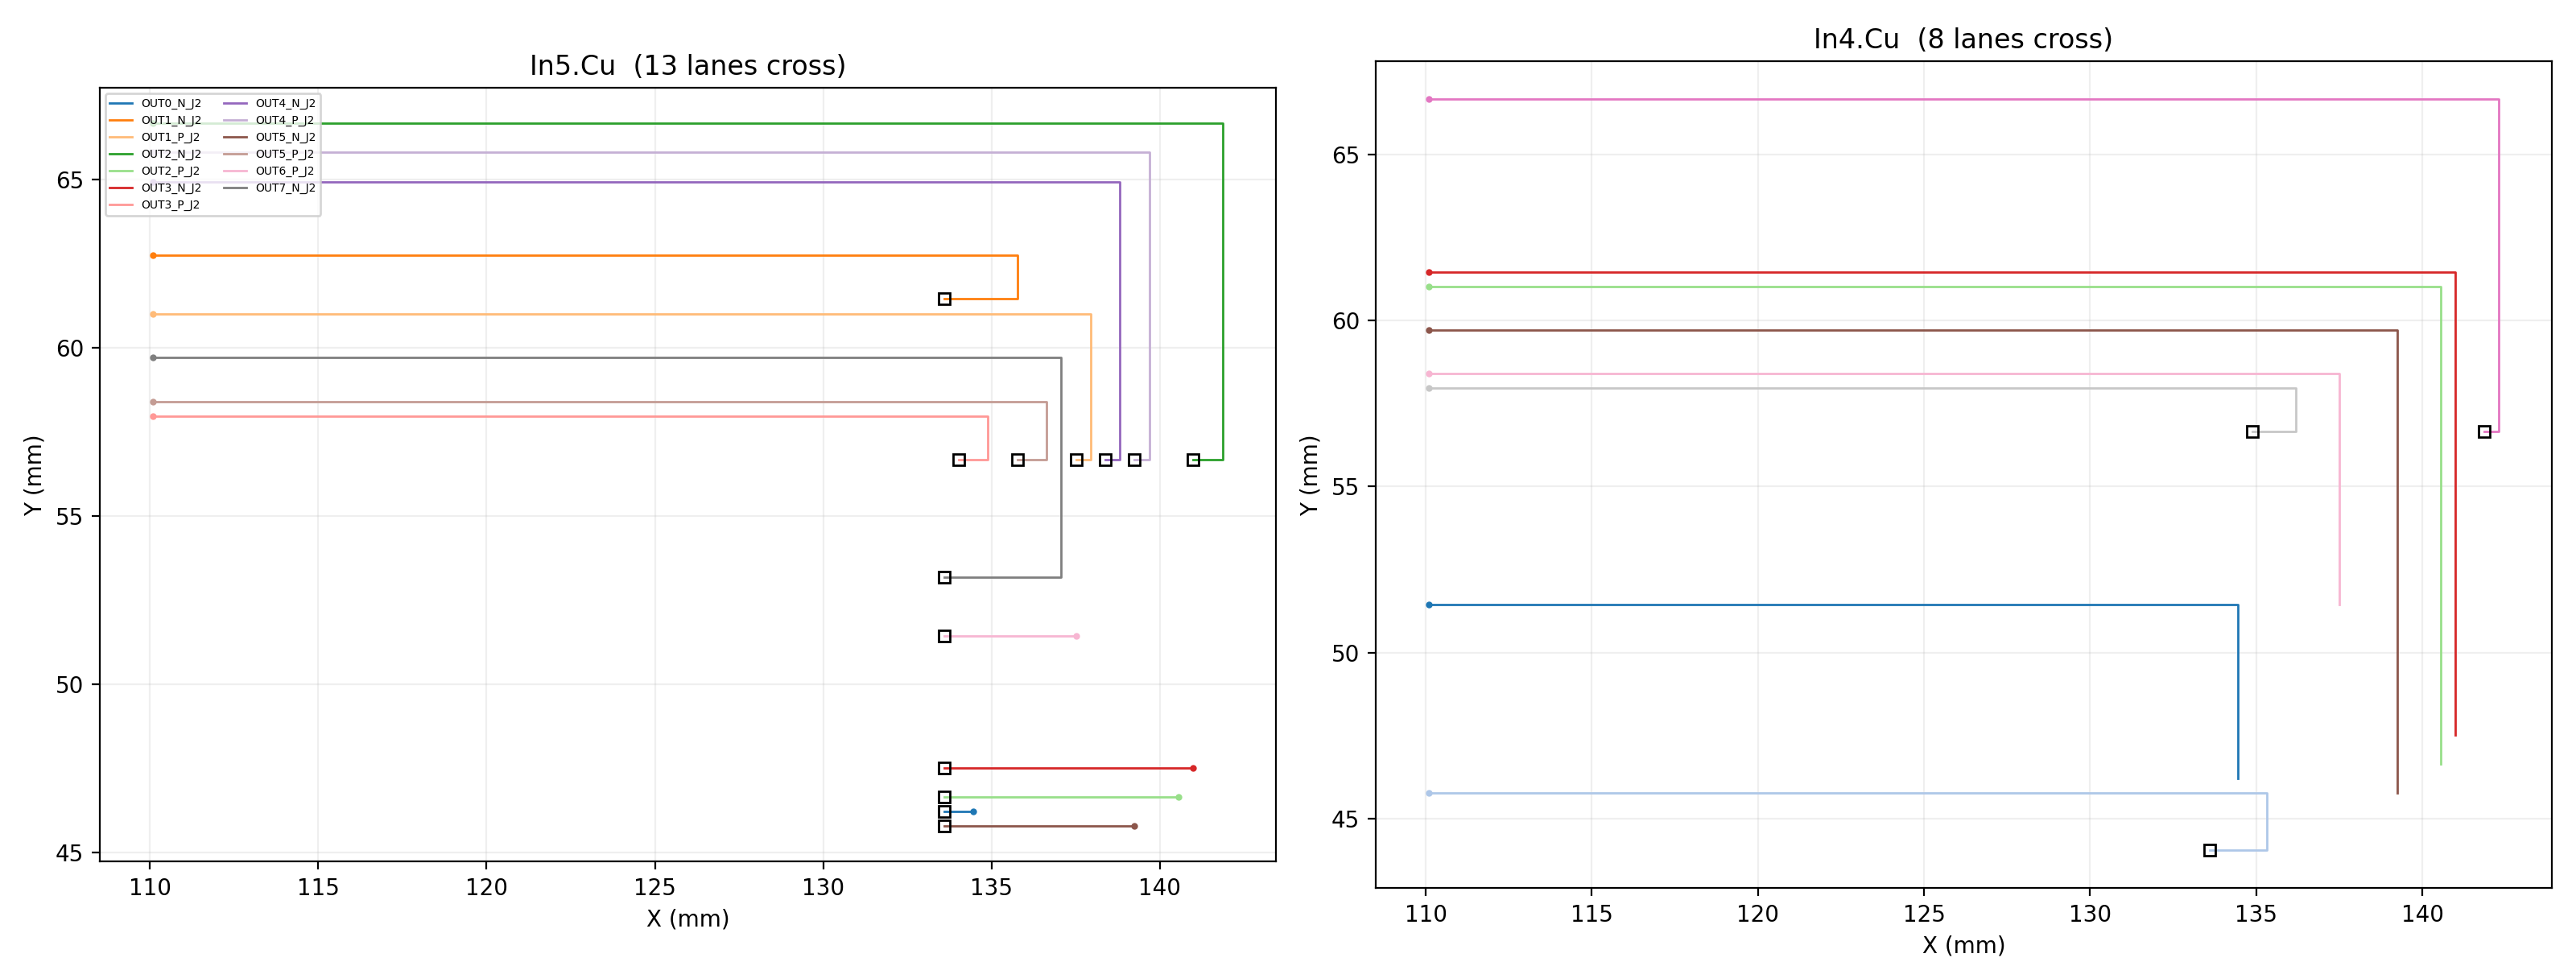

Python code for this plot:
#!/usr/bin/env python3
"""K2 R780-B --- #K2-304 sec.2.2 : ONE drawing pass (描线) -> final routing drawing + DRC + render.

Materialises the 16 certified lanes (R778 witness) into geometry (mm), runs the drawing-level DRC
(continuity + same-layer spacing + width + four hard keys + layer-pair + gate-distinctness) and renders
a PNG. ONE execution, no iteration, no solver. Board body untouched (no kicad_pcb written).
"""
import sys, os, json, hashlib, time, math, collections
HERE = os.path.dirname(os.path.abspath(__file__))
CERT = os.path.join(HERE, "K2_R778_CERTIFIED_16OF16_v1.json")
OUT = os.path.join(HERE, "K2_R780_FINAL_ROUTING_DRAWING_v1.json")
PNG = os.path.join(HERE, "K2_R780_FINAL_ROUTING_DRAWING_v1.png")
LOGF = os.path.join(HERE, "K2_R780_draw.log")
LH = open(LOGF, "w")
def log(m): LH.write(str(m)+"\n"); LH.flush(); print(str(m), flush=True)
P, X0, Y0 = 0.435, 84.0, 41.0         # R550 model grid: mm = origin + index*pitch
WIDTH = 0.205                          # PCIe85 diff-pair line width (SPEC impedance.width_mm)
CLR = 0.1                              # SPEC constraints.trace_clearance_min
WIDTH_MIN = 0.09                       # SPEC constraints.trace_width_min
LAYER_NAME = {0: "In5.Cu", 1: "In4.Cu"}
def mm(cell): return [round(X0 + cell[0]*P, 4), round(Y0 + cell[1]*P, 4)]
def s16(p): return hashlib.sha256(open(p, "rb").read()).hexdigest()[:16]
def adj(a, b):
    if a[0] == b[0]: return abs(a[1][0]-b[1][0]) + abs(a[1][1]-b[1][1]) == 1
    return a[1] == b[1]
def main():
    t0 = time.time()
    C = json.load(open(CERT)); wit = C["witness"]
    reg2 = json.load(open(os.path.join(HERE, "K2_L1_A_EXIT_REGISTRATION_REVISION_v2.json")))
    lanes = {}
    for short, r in wit.items():
        walk = [(L, tuple(cp)) for L, cp in r["walk"]]
        segs = []; vias = []; length = 0.0
        for i in range(1, len(walk)):
            (L1, c1), (L2, c2) = walk[i-1], walk[i]
            if L1 == L2:
                length += P
            else:
                vias.append({"at": mm(c1), "cell": list(c1), "from": LAYER_NAME[L1], "to": LAYER_NAME[L2]})
        for (L, cp) in walk:
            pass
        lanes[short] = {"gate": r["gate"], "exit_layer": LAYER_NAME[r["exit_layer"]],
                        "walk": [{"layer": LAYER_NAME[L], "cell": list(cp), "mm": mm(cp)} for (L, cp) in walk],
                        "vias": vias, "length_mm": round(length, 4)}
    names = list(lanes)
    # ---------- drawing-level DRC ----------
    # (1) continuity
    noncont = [nm for nm in names for i in range(1, len(wit[nm]["walk"]))
               if not adj((wit[nm]["walk"][i-1][0], tuple(wit[nm]["walk"][i-1][1])),
                          (wit[nm]["walk"][i][0], tuple(wit[nm]["walk"][i][1])))]
    # (2) same-layer spacing (min center distance between distinct lanes on the same layer)
    lay_cells = collections.defaultdict(set)   # layer -> {(lane,cell)}
    for nm in names:
        for L, cp in wit[nm]["walk"]: lay_cells[L].add((nm, tuple(cp)))
    min_gap = None; gap_pair = None
    for L, s in lay_cells.items():
        byname = collections.defaultdict(list)
        for nm, cp in s: byname[nm].append(cp)
        items = list(s)
        for i in range(len(items)):
            for j in range(i+1, len(items)):
                if items[i][0] == items[j][0]: continue
                d = math.hypot(items[i][1][0]-items[j][1][0], items[i][1][1]-items[j][1][1]) * P
                if min_gap is None or d < min_gap: min_gap = d; gap_pair = [items[i][0], items[j][0], LAYER_NAME[L]]
    req_gap = WIDTH + CLR
    # (3) four hard keys
    slots = {nm: (wit[nm]["walk"][0][0], wit[nm]["walk"][0][1][1]) for nm in names}
    exits = {nm: (wit[nm]["walk"][-1][0], tuple(wit[nm]["walk"][-1][1])) for nm in names}
    descs = {}
    for nm in names:
        w = wit[nm]["walk"]; erow = w[-1][1][1]
        descs[nm] = max(cp[0] for (L, cp) in w if cp[1] == erow)
    own = collections.Counter()
    for nm in names:
        for L, cp in wit[nm]["walk"]: own[(L, tuple(cp))] += 1
    hard = {"key1_col60_slots_distinct": len(set(slots.values())) == 16,
            "key2_descent_columns_distinct": len(set(descs.values())) == 16,
            "key3_exit_cells_distinct": len(set(exits.values())) == 16,
            "key4_physical_disjoint": sum(1 for v in own.values() if v > 1) == 0}
    # (4) gate distinctness + registered-gate match
    gates = [tuple(lanes[nm]["gate"]) for nm in names]
    gate_distinct = (len(set(gates)) == 16)
    gate_set = set(tuple(g) for g in reg2["openings_kept_routable"]) | {tuple(reg2["opening_added"]["cell"])}
    gate_in_reg = all(g in gate_set for g in gates)
    drc = {
      "level": "drawing-level DRC (grid resolution; mm geometry). Full kicad-cli board DRC belongs to the P4/P5 gate, NOT in this window.",
      "rule_continuity": {"verdict": "PASS" if not noncont else "FAIL", "non_continuous": noncont},
      "rule_track_width": {"required_min_mm": WIDTH_MIN, "used_mm": WIDTH, "verdict": "PASS" if WIDTH >= WIDTH_MIN else "FAIL"},
      "rule_clearance_same_layer": {"required_center_gap_mm": round(req_gap, 4), "min_observed_center_gap_mm": round(min_gap, 4) if min_gap else None,
                                     "closest_pair": gap_pair, "verdict": "PASS" if (min_gap is not None and min_gap >= req_gap) else "FAIL"},
      "rule_four_hard_keys": hard, "rule_gate_distinct": gate_distinct, "rule_gate_in_registration": gate_in_reg,
      "layer_pair_rule": {"enforced": "yes (by construction; vias legal on both layers)", "violations": 0},
    }
    drc["ALL_GREEN"] = (not noncont and WIDTH >= WIDTH_MIN and min_gap is not None and min_gap >= req_gap
                        and all(hard.values()) and gate_distinct and gate_in_reg)
    rep = {"artifact": "k2_r780_final_routing_drawing", "ts": time.strftime("%Y-%m-%dT%H:%M:%S"),
      "authority": "#K2-304 sec.2.2 : ONE drawing pass from the R778 certified 16/16 table (W5 domain=1); one execution, no iteration, no solver",
      "construction_runs": 1, "drawings": 1, "gerber_exported": False, "p5": False, "order": False,
      "input": {"certification": os.path.basename(CERT), "certification_sha16": C.get("artifact_hash16"),
                "registration_v2_sha16": s16(os.path.join(HERE, "K2_L1_A_EXIT_REGISTRATION_REVISION_v2.json")),
                "spec_rev": "SPEC_k2_v4.spec-rev-56.json"},
      "grid": {"pitch_mm": P, "origin": [X0, Y0], "layers": LAYER_NAME},
      "lanes": lanes, "drc": drc,
      "per_lane_table": {nm: {"gate": lanes[nm]["gate"], "exit_layer": lanes[nm]["exit_layer"],
                              "n_cells": len(lanes[nm]["walk"]), "n_vias": len(lanes[nm]["vias"]),
                              "length_mm": lanes[nm]["length_mm"]} for nm in names},
      "totals": {"lanes": len(names), "cells": sum(len(lanes[nm]["walk"]) for nm in names),
                 "vias": sum(len(lanes[nm]["vias"]) for nm in names),
                 "length_mm": round(sum(lanes[nm]["length_mm"] for nm in names), 4)},
      "verdict": "DRAWING_PASS_DRC_GREEN" if drc["ALL_GREEN"] else "DRAWING_NAMED_BLOCKER",
      "elapsed_s": round(time.time()-t0, 1)}
    body = json.dumps(rep, ensure_ascii=False, indent=1, default=str); rep["artifact_hash16"] = hashlib.sha256(body.encode()).hexdigest()[:16]
    json.dump(rep, open(OUT, "w"), ensure_ascii=False, indent=1, default=str)
    log("drc ALL_GREEN=%s min_gap=%.4f hard=%s" % (drc["ALL_GREEN"], min_gap or -1, hard))
    log("lanes=%d cells=%d vias=%d hash=%s" % (len(names), rep["totals"]["cells"], rep["totals"]["vias"], rep["artifact_hash16"]))
    # ---------- render ----------
    try:
        import matplotlib; matplotlib.use("Agg")
        import matplotlib.pyplot as plt
        fig, axes = plt.subplots(1, 2, figsize=(16, 6))
        colors = plt.cm.tab20.colors
        for ax, L in zip(axes, (0, 1)):
            ax.set_title("%s  (%d lanes cross)" % (LAYER_NAME[L], sum(1 for nm in names if any(w["layer"] == LAYER_NAME[L] for w in lanes[nm]["walk"]))))
            for k, nm in enumerate(names):
                pts = [w["mm"] for w in lanes[nm]["walk"] if w["layer"] == LAYER_NAME[L]]
                if not pts: continue
                ax.plot([p[0] for p in pts], [p[1] for p in pts], "-", lw=1.0, color=colors[k % len(colors)], label=nm if L == 0 else None)
                ax.plot(pts[0][0], pts[0][1], "o", ms=2, color=colors[k % len(colors)])
            for nm in names:
                g = lanes[nm]["gate"]
                if LAYER_NAME[wit[nm]["walk"][-1][0]] == LAYER_NAME[L]:
                    ax.plot(*mm(g), "s", ms=5, mfc="none", mec="k")
            ax.set_aspect("equal"); ax.set_xlabel("X (mm)"); ax.set_ylabel("Y (mm)"); ax.grid(True, alpha=.2)
        axes[0].legend(fontsize=5, ncol=2, loc="upper left")
        plt.tight_layout(); plt.savefig(PNG, dpi=200)
        log("render -> %s" % PNG)
    except Exception as e:
        log("RENDER FAILED: %r" % e)
    log("OWNER-ITEMS: 0")
    return 0
if __name__ == "__main__": sys.exit(main())
